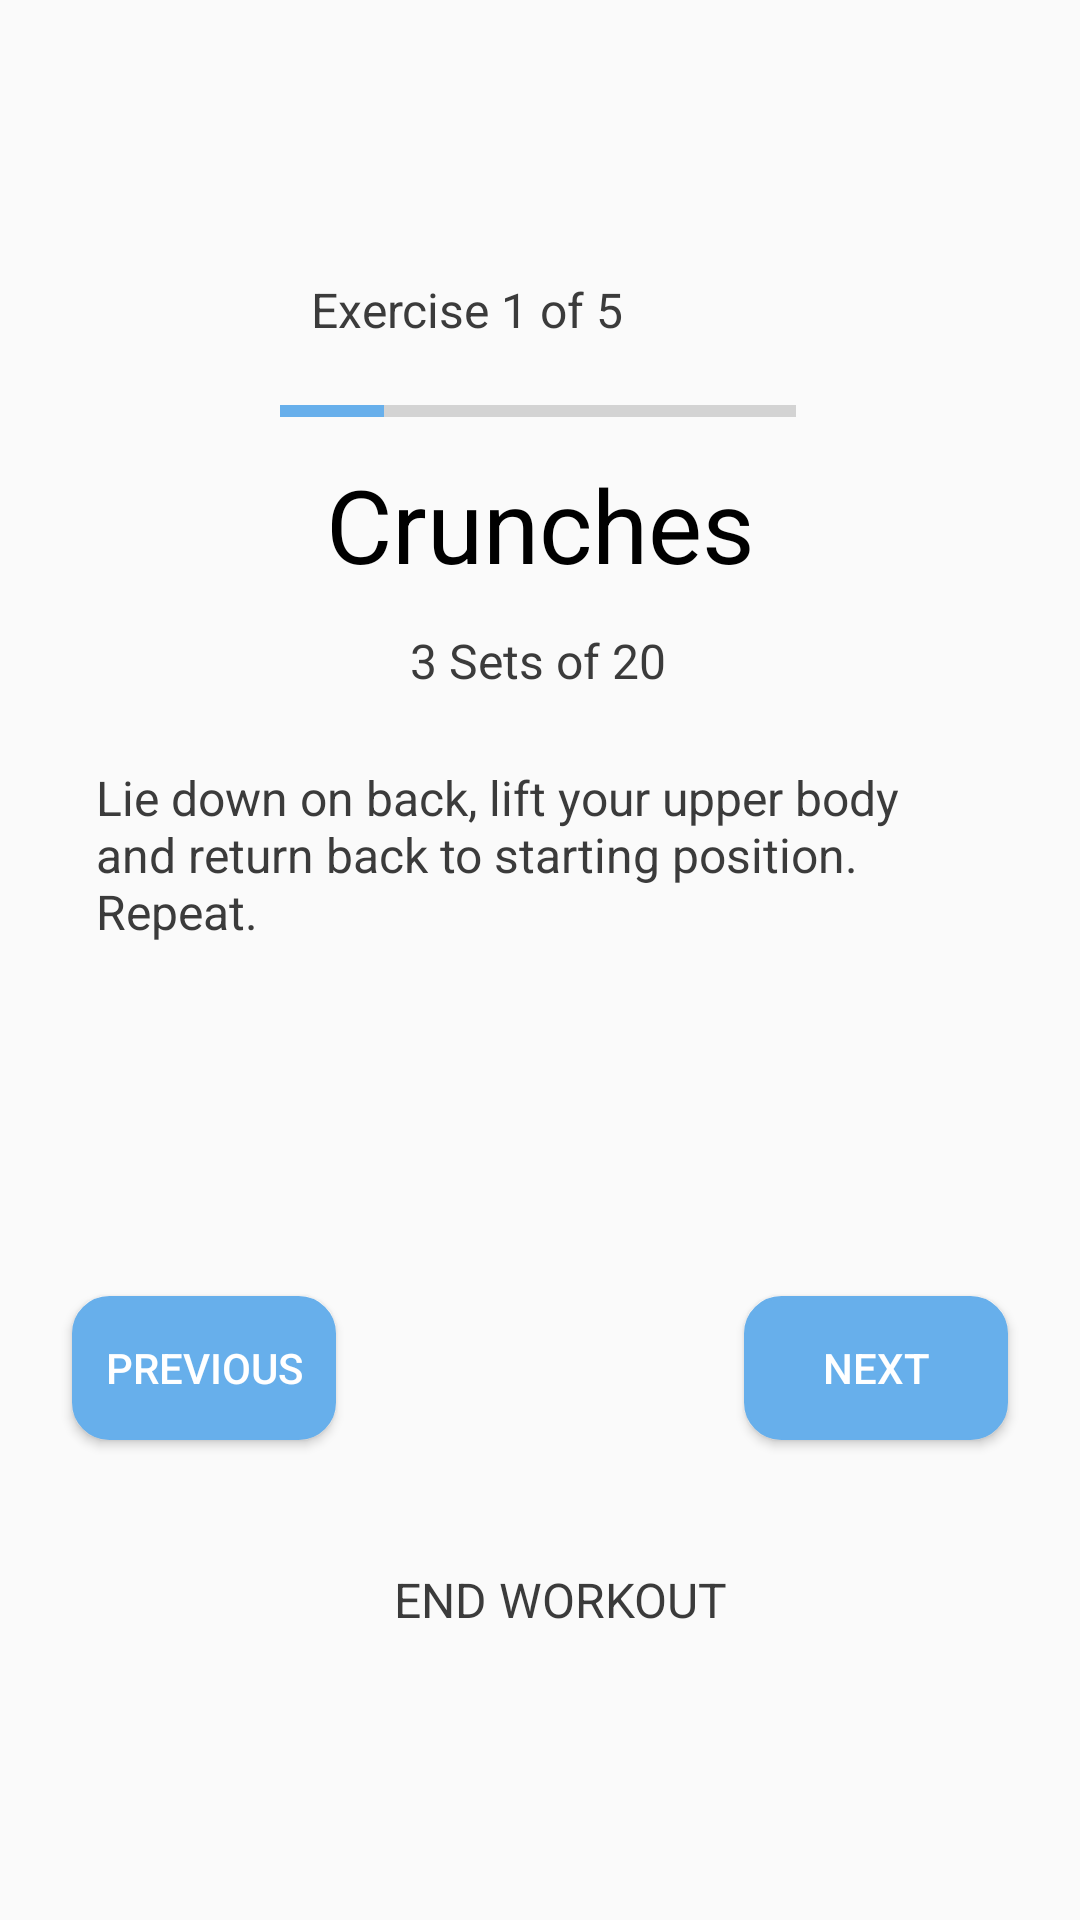

This screen was rendered from an Android layout file. Write that file and the resources it references.
<!-- AndroidManifest.xml: application theme AppTheme -->
<!-- res/layout/activity_workout_in_progress.xml -->
<?xml version="1.0" encoding="utf-8"?>
<androidx.constraintlayout.widget.ConstraintLayout xmlns:android="http://schemas.android.com/apk/res/android"
    xmlns:app="http://schemas.android.com/apk/res-auto"
    xmlns:tools="http://schemas.android.com/tools"
    android:layout_width="match_parent"
    android:layout_height="match_parent"
    tools:context=".activities.WorkoutNav.WorkoutInProgressActivity">

    <TextView
        android:id="@+id/curExNameTV"
        android:layout_width="wrap_content"
        android:layout_height="wrap_content"
        android:text="Crunches"
        android:textAppearance="@style/TextAppearance.AppCompat.Display1"
        android:textColor="@android:color/black"
        app:layout_constraintEnd_toEndOf="parent"
        app:layout_constraintStart_toStartOf="parent"
        app:layout_constraintTop_toBottomOf="@+id/progressBar2" />

    <TextView
        android:id="@+id/textView3"
        android:layout_width="wrap_content"
        android:layout_height="wrap_content"
        android:layout_marginEnd="152dp"
        android:layout_marginRight="152dp"
        android:layout_marginBottom="8dp"
        android:text="Exercise 1 of 5"
        android:textColor="@color/dark_gray"
        android:textSize="@dimen/def_text_size"
        app:layout_constraintBottom_toTopOf="@+id/progressBar2"
        app:layout_constraintEnd_toEndOf="parent" />

    <TextView
        android:id="@+id/textView11"
        android:layout_width="wrap_content"
        android:layout_height="wrap_content"
        android:layout_marginTop="12dp"
        android:text="3 Sets of 20"
        android:textColor="@color/dark_gray"
        android:textSize="@dimen/def_text_size"
        app:layout_constraintEnd_toEndOf="parent"
        app:layout_constraintHorizontal_bias="0.498"
        app:layout_constraintStart_toStartOf="parent"
        app:layout_constraintTop_toBottomOf="@+id/curExNameTV" />
    <TextView
        android:id="@+id/workoutdesc"
        android:layout_width="match_parent"
        android:layout_height="wrap_content"
        android:layout_marginTop="24dp"
        android:layout_marginHorizontal="32dp"
        android:text="Lie down on back, lift your upper body and return back to starting position. Repeat."
        android:textColor="@color/dark_gray"
        android:textSize="@dimen/def_text_size"
        app:layout_constraintEnd_toEndOf="parent"
        app:layout_constraintHorizontal_bias="0.498"
        app:layout_constraintStart_toStartOf="parent"
        app:layout_constraintTop_toBottomOf="@+id/textView11" />
    <ProgressBar
        android:id="@+id/progressBar2"
        style="@style/Widget.AppCompat.ProgressBar.Horizontal"
        android:layout_width="172dp"
        android:layout_height="30dp"
        android:layout_marginBottom="488dp"
        android:indeterminate="false"
        android:max="100"
        android:progress="20"
        app:layout_constraintBottom_toBottomOf="parent"
        app:layout_constraintEnd_toEndOf="parent"
        app:layout_constraintHorizontal_bias="0.497"
        app:layout_constraintStart_toStartOf="parent" />

    <Button
        android:id="@+id/prevExBtn"
        android:layout_width="wrap_content"
        android:layout_height="wrap_content"
        android:layout_marginStart="24dp"
        android:layout_marginLeft="24dp"
        android:layout_marginBottom="160dp"
        android:background="@drawable/button"
        android:text="Previous"
        android:textColor="@color/white"
        app:layout_constraintBottom_toBottomOf="parent"
        app:layout_constraintStart_toStartOf="parent" />

    <Button
        android:id="@+id/nextExBtn"
        android:layout_width="wrap_content"
        android:layout_height="wrap_content"
        android:layout_marginEnd="24dp"
        android:layout_marginRight="24dp"
        android:layout_marginBottom="160dp"
        android:background="@drawable/button"
        android:text="Next"
        android:textColor="@color/white"
        app:layout_constraintBottom_toBottomOf="parent"
        app:layout_constraintEnd_toEndOf="parent" />

    <TextView
        android:id="@+id/endWorkoutTV"
        android:layout_width="wrap_content"
        android:layout_height="wrap_content"
        android:layout_marginStart="16dp"
        android:layout_marginLeft="16dp"
        android:layout_marginBottom="96dp"
        android:text="@string/end_workout"
        android:textColor="@color/dark_gray"
        android:textSize="@dimen/def_text_size"
        app:layout_constraintBottom_toBottomOf="parent"
        app:layout_constraintEnd_toStartOf="@+id/nextExBtn"
        app:layout_constraintHorizontal_bias="0.391"
        app:layout_constraintStart_toEndOf="@+id/prevExBtn" />

</androidx.constraintlayout.widget.ConstraintLayout>
<!-- resources referenced by this layout -->
<resources>
  <color name="dark_gray">#3b3b3b</color>
  <color name="white">#ffffff</color>
  <dimen name="def_text_size">16sp</dimen>
  <!-- drawable button (drawable) -->
  <?xml version="1.0" encoding="utf-8"?>
  <selector xmlns:android="http://schemas.android.com/apk/res/android">
  
      <item android:state_pressed="true" >
          <shape>
              <solid
                  android:color="@color/colorAccentDark" />
              <stroke
                  android:width="1dp"
                  android:color="@color/colorAccentDark" />
              <corners
                  android:radius="12dp" />
              <padding
                  android:left="10dp"
                  android:top="10dp"
                  android:right="10dp"
                  android:bottom="10dp" />
          </shape>
      </item>
      <item>
          <shape>
              <solid
                  android:color="@color/colorAccent" />
              <stroke
                  android:width="1dp"
                  android:color="@color/colorAccent" />
              <corners
                  android:radius="12dp" />
              <padding
                  android:left="10dp"
                  android:top="10dp"
                  android:right="10dp"
                  android:bottom="10dp" />
          </shape>
      </item>
  </selector>
  <string name="end_workout">END WORKOUT</string>
  <style name="AppTheme" parent="Theme.AppCompat.Light.NoActionBar">
          
          <item name="colorPrimary">@color/colorPrimary</item>
          <item name="colorPrimaryDark">@color/colorPrimaryDark</item>
          <item name="colorAccent">@color/colorAccent</item>
      </style>
  <color name="colorAccentDark">#4598de</color>
  <color name="colorAccent">#67afeb</color>
  <color name="colorPrimary">#67AFEB</color>
  <color name="colorPrimaryDark">#2E7CF0</color>
</resources>
